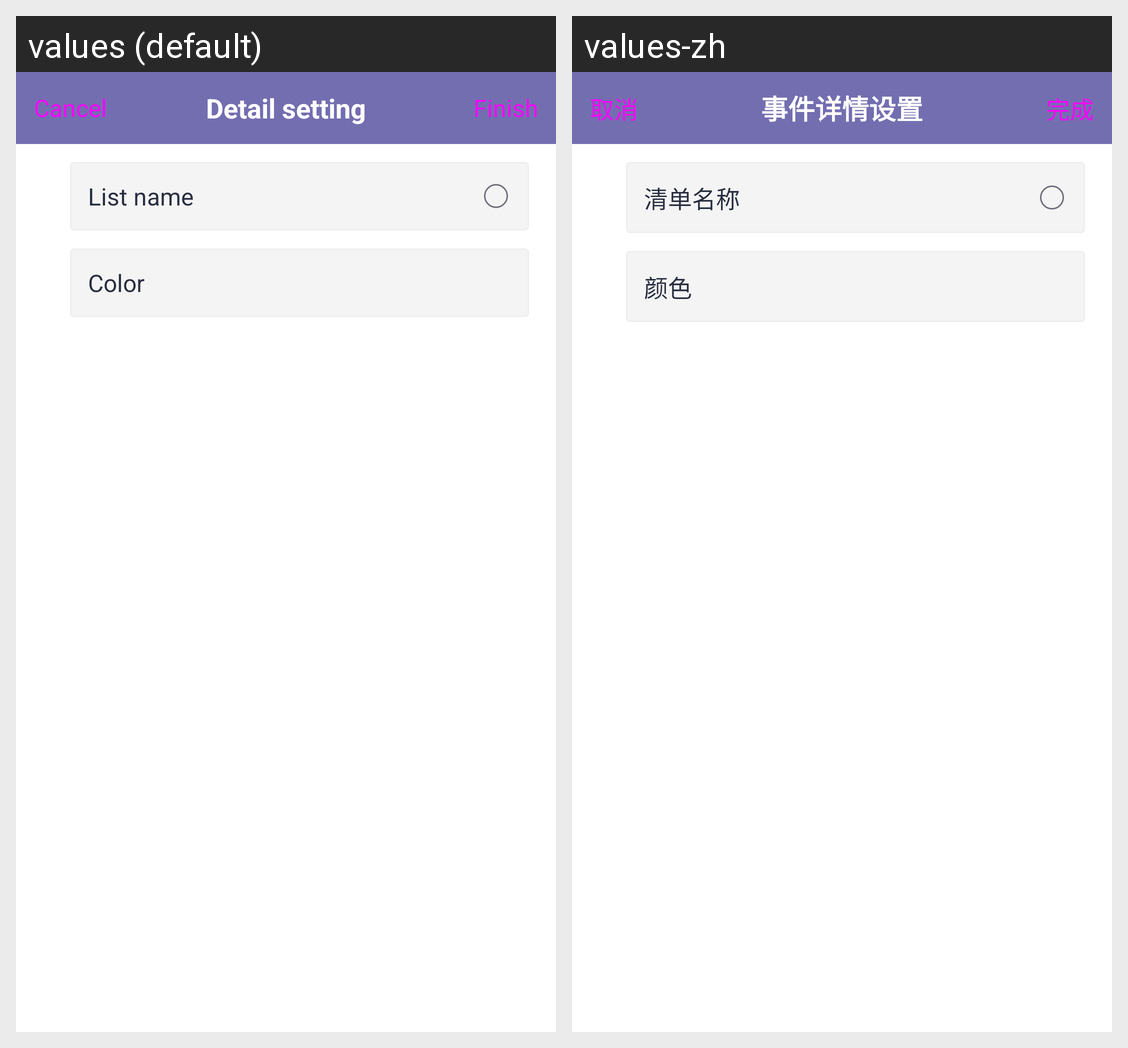

The Android screen above is rendered under two locales of the same app. Produce the string resources it draws, with the default and per-locale values.
Android screen res/layout/activity_add_event_set.xml rendered under 2 locales, left to right: values (default), values-zh. Device: Nexus 5 (rendered at 1080×1920; each locale shown at half size, 540×960, under a caption strip naming it); theme AppTheme.
Strings drawn on this screen, with the default value and each locale's value (text and hints the layout hard-codes, and strings that could not be matched under every locale, appear in the picture but are not listed):

event_set_list_name
  values: List name
  values-zh: 清单名称

event_set_color
  values: Color
  values-zh: 颜色

cancel
  values: Cancel
  values-zh: 取消

schedule_event_detail_setting
  values: Detail setting
  values-zh: 事件详情设置

finish
  values: Finish
  values-zh: 完成
